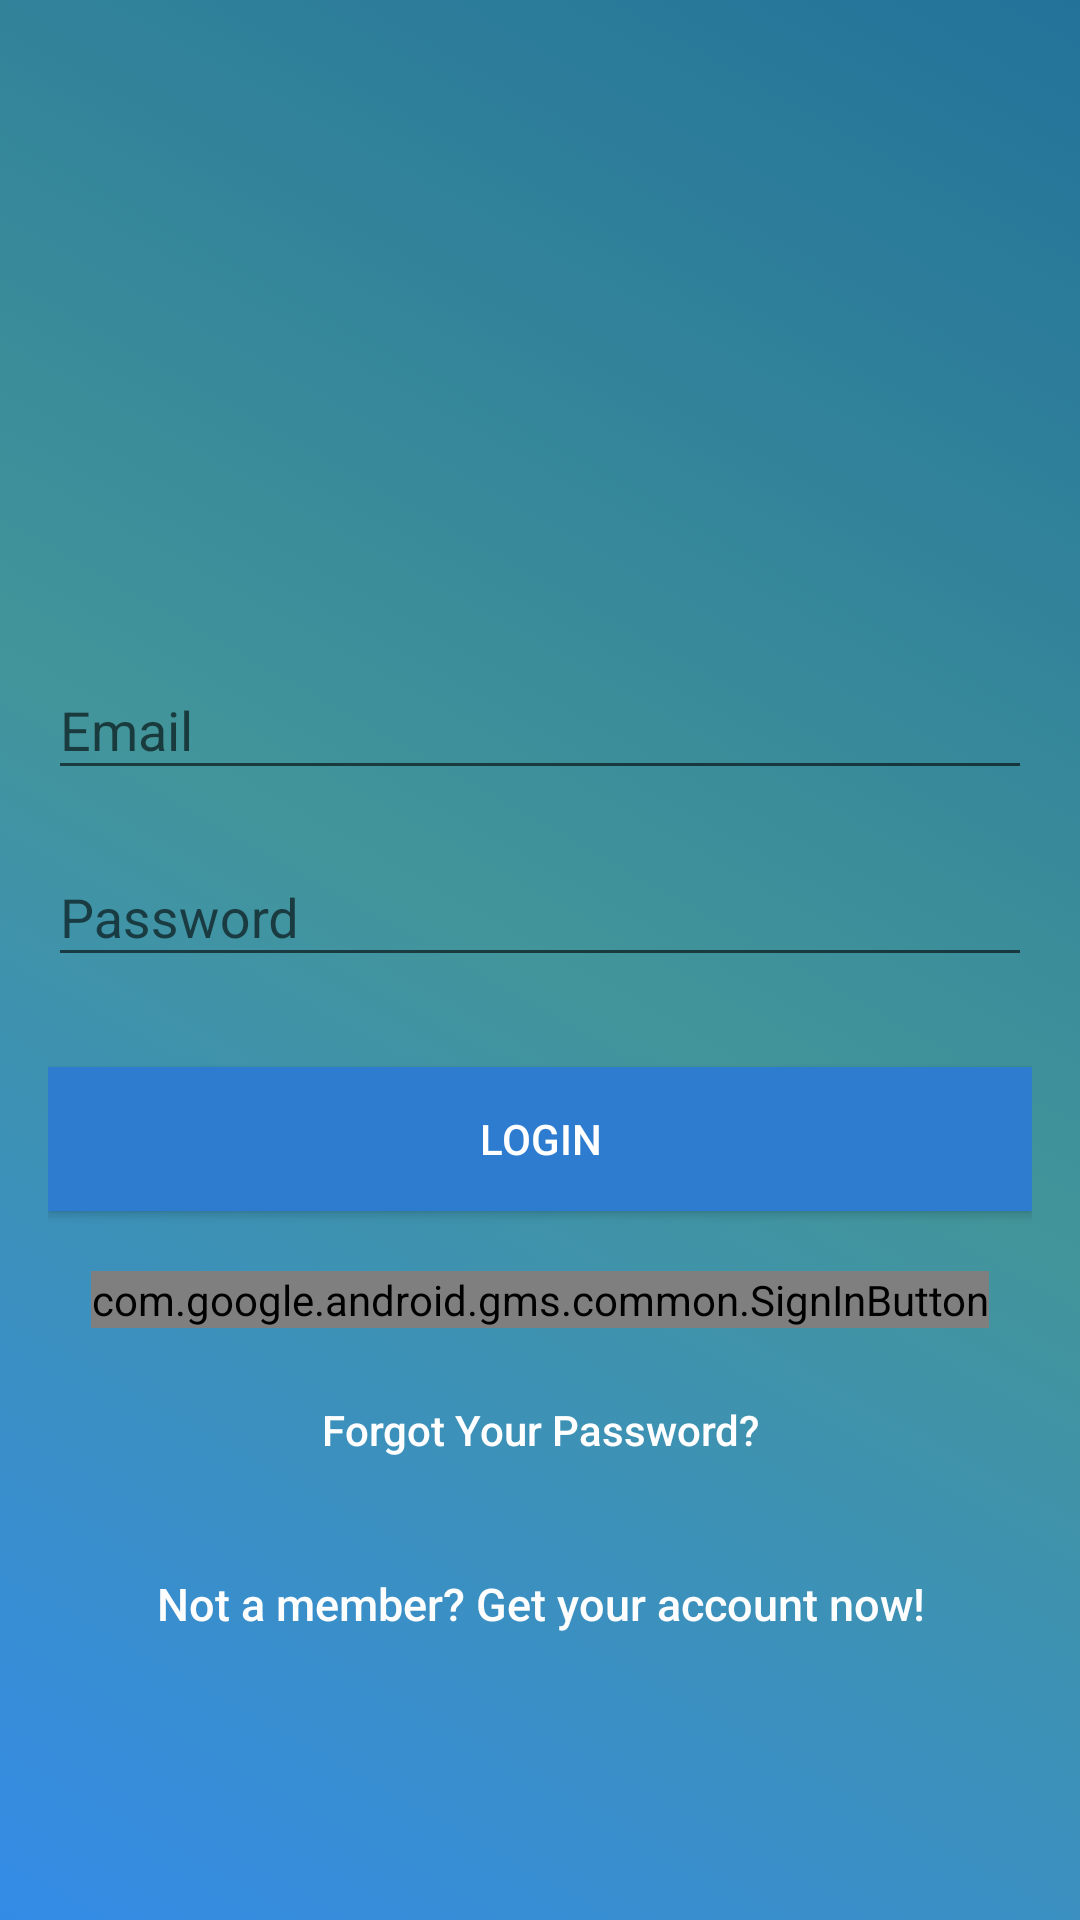

Produce the Android XML layout that renders to this screen, including the resource entries it uses.
<!-- AndroidManifest.xml: application theme AppTheme -->
<!-- res/layout/activity_login.xml -->
<?xml version="1.0" encoding="utf-8"?>
<android.support.design.widget.CoordinatorLayout xmlns:android="http://schemas.android.com/apk/res/android"
    xmlns:app="http://schemas.android.com/apk/res-auto"
    xmlns:tools="http://schemas.android.com/tools"
    android:layout_width="match_parent"
    android:layout_height="match_parent"
    android:fitsSystemWindows="true"
    tools:context=".view.impl.LoginActivity"
    >

  <LinearLayout
      android:layout_width="fill_parent"
      android:layout_height="fill_parent"
      android:background="@drawable/bg_login_gradient"
      android:gravity="center"
      android:orientation="vertical"
      android:padding="@dimen/activity_horizontal_margin"
      >


    <ImageView
        android:layout_width="@dimen/logo_w_h"
        android:layout_height="@dimen/logo_w_h"
        android:layout_gravity="center_horizontal"
        android:layout_marginBottom="30dp"
        android:src="@mipmap/ic_launcher"
        />

    <android.support.design.widget.TextInputLayout
        android:layout_width="match_parent"
        android:layout_height="wrap_content"
        >

      <EditText
          android:id="@+id/email"
          android:layout_width="match_parent"
          android:layout_height="wrap_content"
          android:layout_marginBottom="10dp"
          android:hint="@string/hint_email"
          android:inputType="textEmailAddress"
          android:textColor="@android:color/white"
          android:textColorHint="@android:color/white"
          />
    </android.support.design.widget.TextInputLayout>

    <android.support.design.widget.TextInputLayout
        android:layout_width="match_parent"
        android:layout_height="wrap_content"
        >

      <EditText
          android:id="@+id/password"
          android:layout_width="fill_parent"
          android:layout_height="wrap_content"
          android:layout_marginBottom="10dp"
          android:hint="@string/hint_password"
          android:inputType="textPassword"
          android:textColor="@android:color/white"
          android:textColorHint="@android:color/white"
          />
    </android.support.design.widget.TextInputLayout>

    

    <Button
        android:id="@+id/btn_login"
        android:layout_width="fill_parent"
        android:layout_height="wrap_content"
        android:layout_marginTop="20dip"
        android:background="@color/colorPrimaryDark"
        android:text="@string/btn_login"
        android:textColor="@android:color/white"
        />

    <com.google.android.gms.common.SignInButton
        android:id="@+id/sign_in_google_button"
        android:layout_width="wrap_content"
        android:layout_height="wrap_content"
        android:layout_marginTop="20dip"
        app:buttonSize="wide"
        />

    <Button
        android:id="@+id/btn_reset_password"
        android:layout_width="fill_parent"
        android:layout_height="wrap_content"
        android:layout_marginTop="10dip"
        android:background="@null"
        android:text="@string/btn_forgot_password"
        android:textAllCaps="false"
        android:textColor="@android:color/background_light"
        />

    

    <Button
        android:id="@+id/btn_signup"
        android:layout_width="fill_parent"
        android:layout_height="wrap_content"
        android:layout_marginTop="10dip"
        android:background="@null"
        android:text="@string/btn_link_to_register"
        android:textAllCaps="false"
        android:textColor="@color/white"
        android:textSize="15dp"
        />

  </LinearLayout>

  <ProgressBar
      android:id="@+id/progressBar"
      android:layout_width="30dp"
      android:layout_height="30dp"
      android:layout_gravity="center|bottom"
      android:layout_marginBottom="20dp"
      android:visibility="gone"
      />
</android.support.design.widget.CoordinatorLayout>
<!-- resources referenced by this layout -->
<resources>
  <color name="colorPrimaryDark">#2E7CCF</color>
  <color name="white">#FEFEFE</color>
  <dimen name="activity_horizontal_margin">16dp</dimen>
  <dimen name="logo_w_h">100dp</dimen>
  <!-- drawable bg_login_gradient (drawable) -->
  <?xml version="1.0" encoding="UTF-8"?>
  <selector xmlns:android="http://schemas.android.com/apk/res/android">
    <item>
      <shape>
        <gradient
            android:angle="45"
            android:centerColor="#ff42959a"
            android:endColor="#ff23729a"
            android:startColor="@color/colorPrimary"/>
      </shape>
    </item>
  </selector>
  <string name="btn_forgot_password">Forgot Your Password?</string>
  <string name="btn_link_to_register">Not a member? Get your account now!</string>
  <string name="btn_login">Login</string>
  <string name="hint_email">Email</string>
  <string name="hint_password">Password</string>
  <style name="AppTheme" parent="Theme.AppCompat.Light.NoActionBar">
      
      <item name="colorPrimary">@color/colorPrimary</item>
      <item name="colorPrimaryDark">@color/colorPrimaryDark</item>
      <item name="colorAccent">@color/colorAccent</item>
      
      <item name="android:windowContentTransitions">true</item>
    </style>
  <color name="colorPrimary">#348BE6</color>
  <color name="colorAccent">#009688</color>
</resources>
